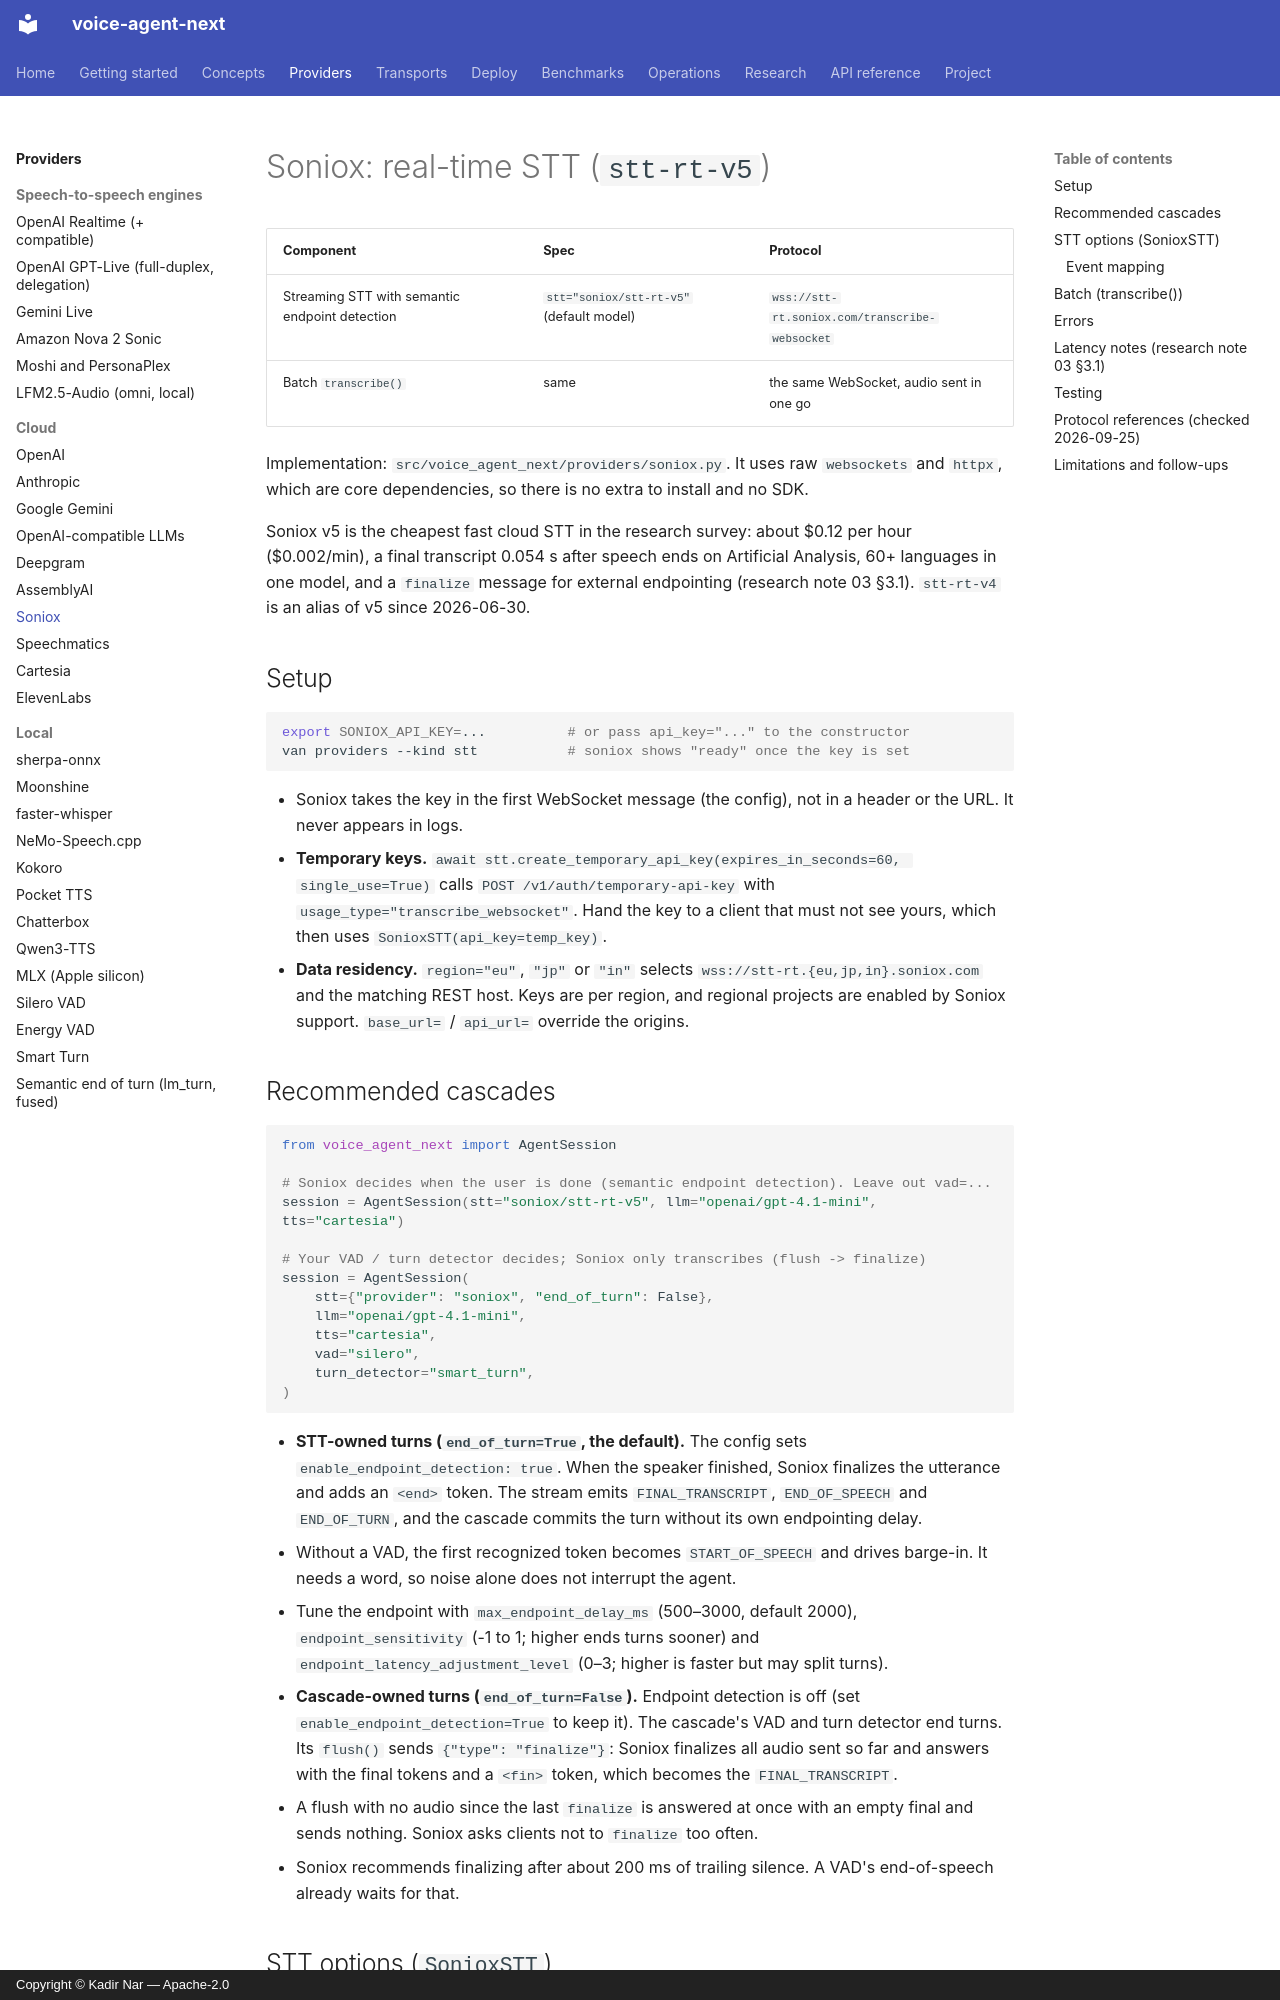

repository: kadirnar/voice-agent-next · page: providers/soniox/index.html · generator: mkdocs · copyright: Copyright © Kadir Nar — Apache-2.0

# Soniox: real-time STT (`stt-rt-v5`)

| Component | Spec | Protocol |
|---|---|---|
| Streaming STT with semantic endpoint detection | `stt="soniox/stt-rt-v5"` (default model) | `wss://stt-rt.soniox.com/transcribe-websocket` |
| Batch `transcribe()` | same | the same WebSocket, audio sent in one go |

Implementation: `src/voice_agent_next/providers/soniox.py`. It uses raw `websockets` and `httpx`, which are core dependencies, so there is no extra to install and no SDK.

Soniox v5 is the cheapest fast cloud STT in the research survey: about $0.12 per hour ($0.002/min), a final transcript 0.054 s after speech ends on Artificial Analysis, 60+ languages in one model, and a `finalize` message for external endpointing (research note 03 §3.1). `stt-rt-v4` is an alias of v5 since 2026-06-30.

## Setup

```bash
export SONIOX_API_KEY=...          # or pass api_key="..." to the constructor
van providers --kind stt           # soniox shows "ready" once the key is set
```

* Soniox takes the key in the first WebSocket message (the config), not in a header or the URL. It never appears in logs.
* **Temporary keys.** `await stt.create_temporary_api_key(expires_in_seconds=60, single_use=True)` calls `POST /v1/auth/temporary-api-key` with `usage_type="transcribe_websocket"`. Hand the key to a client that must not see yours, which then uses `SonioxSTT(api_key=temp_key)`.
* **Data residency.** `region="eu"`, `"jp"` or `"in"` selects `wss://stt-rt.{eu,jp,in}.soniox.com` and the matching REST host. Keys are per region, and regional projects are enabled by Soniox support. `base_url=` / `api_url=` override the origins.
